Run: headless pygame with SDL's dummy video driver; simulated clock (each Clock.tick advances the game by its frame time, no real sleeping); random seed 0; keys injected as events and as key.get_pressed() state; no mouse input.
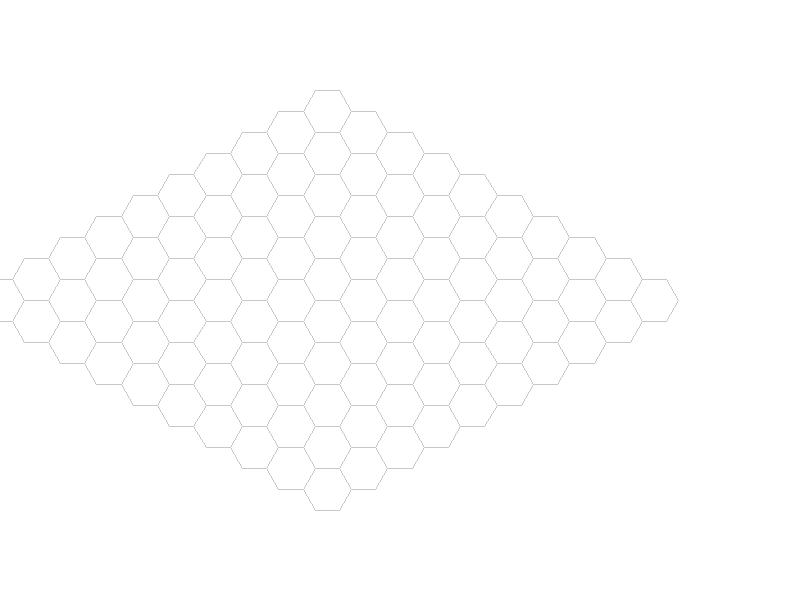
Frame 1 of 4 · flips 1–60 · no input
Frame 2 of 4 · flips 61–180 · tapped SPACE, RETURN · held RIGHT (→), D · screen unchanged from frame 1, image omitted
Frame 3 of 4 · flips 181–300 · held DOWN (↓), S · screen unchanged from frame 2, image omitted
Frame 4 of 4 · flips 301–420 · held LEFT (←), A, UP (↑), W · screen unchanged from frame 3, image omitted

The pygame program that drew these frames:

#!/usr/bin/python

import pygame
import math

def hexagon(center, radius):
	upperleft=(center[0]-radius/math.sqrt(3), center[1]-radius)
	upperright=(center[0]+radius/math.sqrt(3), center[1]-radius)
	lowerleft=(center[0]-radius/math.sqrt(3), center[1]+radius)
	lowerright=(center[0]+radius/math.sqrt(3), center[1]+radius)
	left=(center[0]-2/math.sqrt(3)*radius, center[1])
	right=(center[0]+2/math.sqrt(3)*radius, center[1])
	return (upperleft, upperright, right, lowerright, lowerleft, left)
	
class hex_lattice:
	def __init__(self,rows, columns, r, window, size):
		self.nodes=[[0 for i in range(columns)] for j in range(rows)]
		self.radius=r
		self.r_u=r/math.sqrt(3)*2.
		self.latticevec=((self.r_u*1.5, self.radius), (self.r_u*1.5, -self.radius))
		self.window=window
		self.size=size
	def draw(self):
		for i in enumerate(self.nodes):
			for j in enumerate(i[1]):
				if j[1]==0:
					pygame.draw.polygon(self.window, (200,200,200), hexagon((j[0]*self.latticevec[0][0]+i[0]*self.latticevec[1][0], size[1]/2+j[0]*self.latticevec[0][1]+i[0]*self.latticevec[1][1]), self.radius), 1)
				else:
					pygame.draw.polygon(self.window, (0,0,0), hexagon((j[0]*self.latticevec[0][0]+i[0]*self.latticevec[1][0], size[1]/2+j[0]*self.latticevec[0][1]+i[0]*self.latticevec[1][1]), self.radius), 0)


size=(800,600)			
pygame.init()
fps=pygame.time.Clock()
window=pygame.display.set_mode(size)
(hex_lines, hex_columns)=(10, 10)
hexlatt=hex_lattice(hex_lines, hex_columns, min(int(float(size[0])/(hex_lines+hex_columns-1)/2), int(float(size[1])/(hex_lines+hex_columns))) , window, size)
#~ hexlatt=hex_lattice(5,3,20, window, size)
#~ hex1=hexagon(size, 20)
while 1:
	window.fill(pygame.Color(255,255,255))
	#~ pygame.draw.polygon(window,(0,0,0), hex1, 2)
	hexlatt.draw()
	pygame.display.update()
	fps.tick(30)
